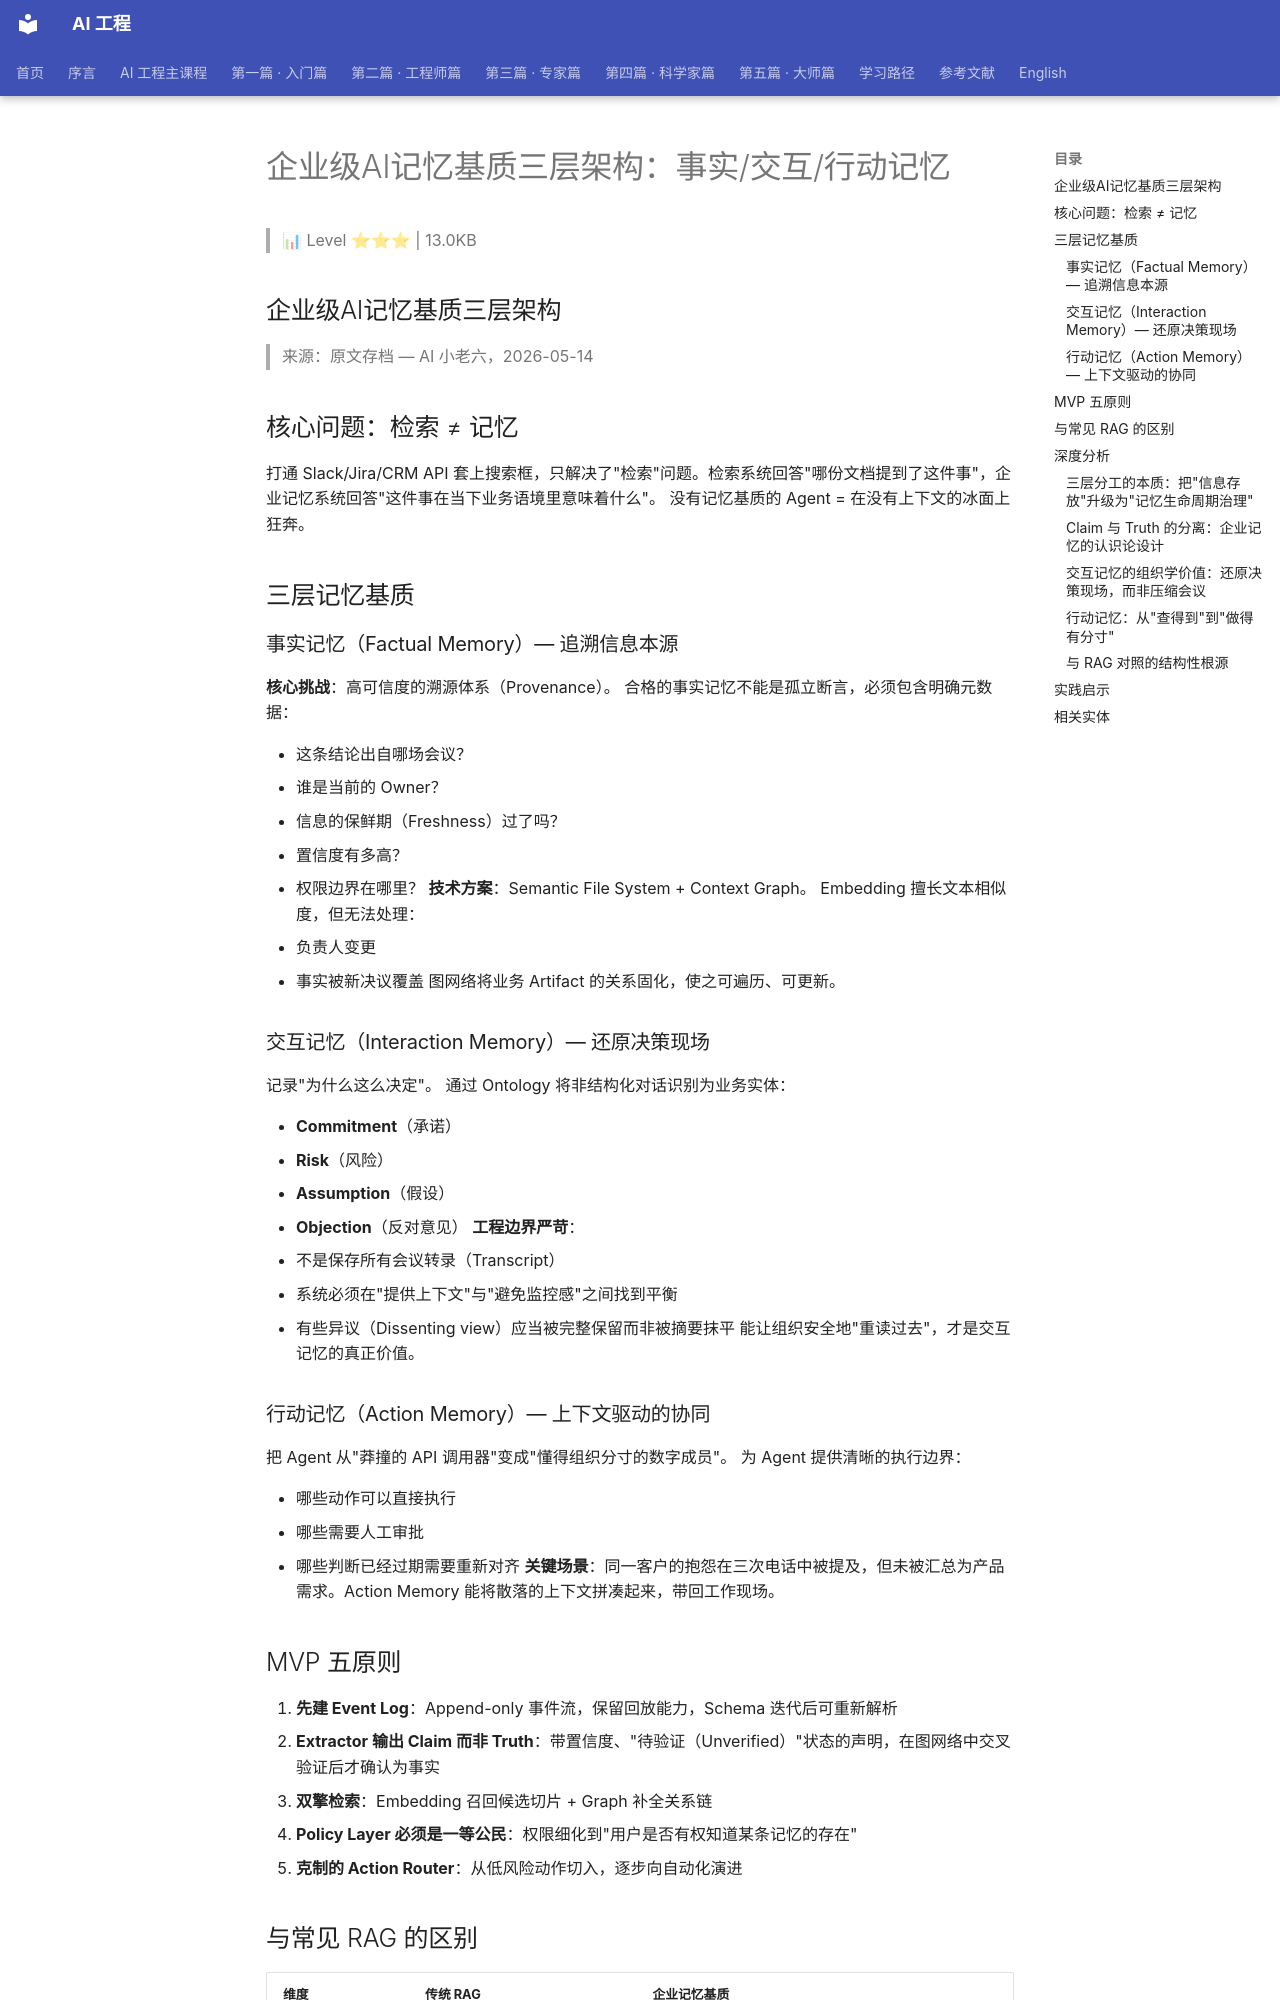

repository: QianJinGuo/wiki-book · page: ch06/006-ai.html · generator: mkdocs

# 企业级AI记忆基质三层架构：事实/交互/行动记忆

> 📊 Level ⭐⭐⭐ | 13.0KB

## 企业级AI记忆基质三层架构
> 来源：原文存档 — AI 小老六，2026-05-14

## 核心问题：检索 ≠ 记忆
打通 Slack/Jira/CRM API 套上搜索框，只解决了"检索"问题。检索系统回答"哪份文档提到了这件事"，企业记忆系统回答"这件事在当下业务语境里意味着什么"。
没有记忆基质的 Agent = 在没有上下文的冰面上狂奔。

## 三层记忆基质
### 事实记忆（Factual Memory）— 追溯信息本源
**核心挑战**：高可信度的溯源体系（Provenance）。
合格的事实记忆不能是孤立断言，必须包含明确元数据：

- 这条结论出自哪场会议？
- 谁是当前的 Owner？
- 信息的保鲜期（Freshness）过了吗？
- 置信度有多高？
- 权限边界在哪里？
**技术方案**：Semantic File System + Context Graph。
Embedding 擅长文本相似度，但无法处理：

- 负责人变更
- 事实被新决议覆盖
图网络将业务 Artifact 的关系固化，使之可遍历、可更新。

### 交互记忆（Interaction Memory）— 还原决策现场
记录"为什么这么决定"。
通过 Ontology 将非结构化对话识别为业务实体：

- **Commitment**（承诺）
- **Risk**（风险）
- **Assumption**（假设）
- **Objection**（反对意见）
**工程边界严苛**：

- 不是保存所有会议转录（Transcript）
- 系统必须在"提供上下文"与"避免监控感"之间找到平衡
- 有些异议（Dissenting view）应当被完整保留而非被摘要抹平
能让组织安全地"重读过去"，才是交互记忆的真正价值。

### 行动记忆（Action Memory）— 上下文驱动的协同
把 Agent 从"莽撞的 API 调用器"变成"懂得组织分寸的数字成员"。
为 Agent 提供清晰的执行边界：

- 哪些动作可以直接执行
- 哪些需要人工审批
- 哪些判断已经过期需要重新对齐
**关键场景**：同一客户的抱怨在三次电话中被提及，但未被汇总为产品需求。Action Memory 能将散落的上下文拼凑起来，带回工作现场。

## MVP 五原则
1. **先建 Event Log**：Append-only 事件流，保留回放能力，Schema 迭代后可重新解析
2. **Extractor 输出 Claim 而非 Truth**：带置信度、"待验证（Unverified）"状态的声明，在图网络中交叉验证后才确认为事实
3. **双擎检索**：Embedding 召回候选切片 + Graph 补全关系链
4. **Policy Layer 必须是一等公民**：权限细化到"用户是否有权知道某条记忆的存在"
5. **克制的 Action Router**：从低风险动作切入，逐步向自动化演进

## 与常见 RAG 的区别
| 维度 | 传统 RAG | 企业记忆基质 |
|------|---------|------------|
| 底层逻辑 | 文本相似度检索 | 图关系 + 语义 + 权限 |
| 动态性 | 无法处理动态逻辑变化 | Semantic File System + Context Graph |
| 决策支持 | 仅召回相关文档 | 理解"这件事意味着什么" |

## 深度分析

### 三层分工的本质：把"信息存放"升级为"记忆生命周期治理"
三层基质并非三套并行的存储桶，而是同一条记忆生命周期的三个治理阶段。事实记忆回答"这条信息从哪来、现在还作数吗"——其元数据五问（出自哪场会议、谁是 Owner、保鲜期、置信度、权限边界）把检索系统当作噪音丢弃的上下文全部回收为可治理的字段。传统 RAG 的盲区在此暴露：Embedding 相似度是静态快照，"负责人变更""决议被覆盖"这类动态逻辑变化不会反映在向量空间里——结果越相似，越可能是过期事实。Semantic File System + Context Graph 的必要性正在于此：图网络把业务 Artifact 的关系固化为可遍历、可更新的一等结构，元数据变更能沿关系边触发更新传播，记忆由此获得"过期"与"被替代"的生命周期语义。

### Claim 与 Truth 的分离：企业记忆的认识论设计
MVP 第二原则"Extractor 输出 Claim 而非 Truth"是整套架构中最反直觉、也最承重的一条：系统不承诺存储真理，只存储带置信度和"待验证"状态的声明，再靠图网络交叉验证把声明逐步升格为事实。它与交互记忆抽取出的 Assumption 呼应——假设是天然可证伪的声明，"这个结论依赖了哪些假设、后来被什么事件证伪"的追踪，只有 Claim 形态才能承载；若 Extractor 一开始就输出 Truth，证伪通道即被关闭，记忆退化为不可纠错的断言堆栈。工程推论是：置信度必须随证据流动持续重算，[Claim Half Life](https://github.com/QianJinGuo/wiki-public/blob/main/concepts/claim-half-life.md) 的时间衰减与 [Memory Source Provenance](https://github.com/QianJinGuo/wiki-public/blob/main/concepts/memory-source-provenance.md) 的溯源要求，不是附加特性，而是架构自洽的前提。

### 交互记忆的组织学价值：还原决策现场，而非压缩会议
交互记忆的工程边界——不保存全量转录、在"提供上下文"与"避免监控感"之间找平衡——并非合规妥协，而是记忆观层面的取舍：组织需要重读的不是"谁说了什么"，而是 Commitment / Risk / Assumption / Objection 四类业务实体构成的意义结构。其中 Objection（反对意见）地位特殊：自动摘要天然趋向把少数派声音平滑掉，而组织学习最昂贵的时刻，恰恰是"多数人否决后证明少数人是对的"。把异议作为一等实体完整保留，等于给组织装上对抗集体叙事漂移的回放装置——"能让组织安全地重读过去"的深意正在于此："安全"同时指向权限边界与心理边界（无监控感）。
